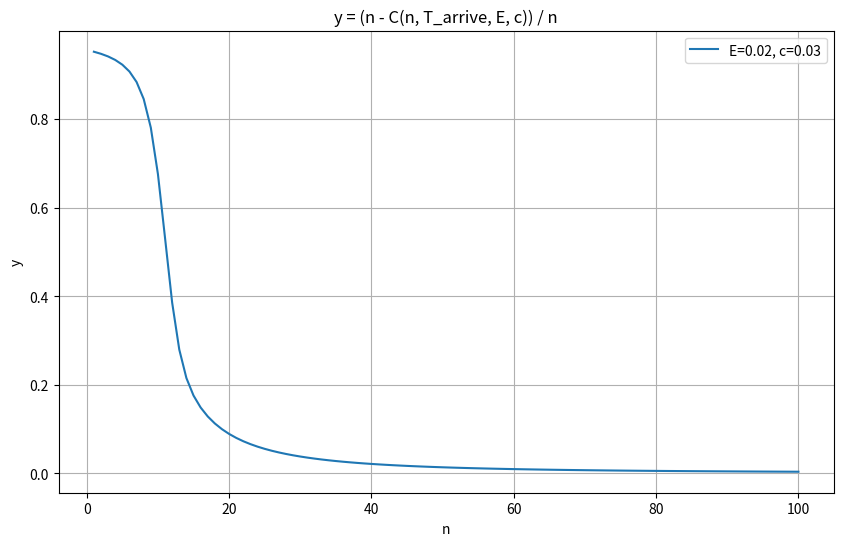

This figure's Python source:
import math
import matplotlib.pyplot as plt
import numpy as np

def P_k(k, n, T_arrive, E, c):
    def product_term(i):
        prod = 1.0
        for j in range(1, i + 1):
            prod *= (E + j * c)
        return prod

    numerator = product_term(k) / (T_arrive ** k * math.factorial(n - k))

    denominator = 0.0
    for i in range(0, n + 1):
        denominator += product_term(i) / (T_arrive ** i * math.factorial(n - i))

    return numerator / denominator


def C(n, T_arrive, E, c):
    """
    C = sum_{i=0}^n i * P_i
    """
    total = 0.0
    for i in range(0, n + 1):
        total += i * P_k(i, n, T_arrive, E, c)
    return total


# 定义常数
T_arrive = 1.0  # 事件到达的时间间隔

# 定义不同的 E 和 c 值
E_values = [0.02]
c_values = [0.03]

# 计算 y = (n - C(n, T_arrive, E, c)) / n
n_values = np.arange(1, 101)  # 从 1 到 100 的整数

# 绘制图形
plt.figure(figsize=(10, 6))
for E in E_values:
    for c in c_values:
        y_values = [(n - C(n, T_arrive, E, c)) / n for n in n_values]
        plt.plot(n_values, y_values, label=f'E={E}, c={c}')

plt.title('y = (n - C(n, T_arrive, E, c)) / n')
plt.xlabel('n')
plt.ylabel('y')
plt.legend()
plt.grid(True)
plt.show()

